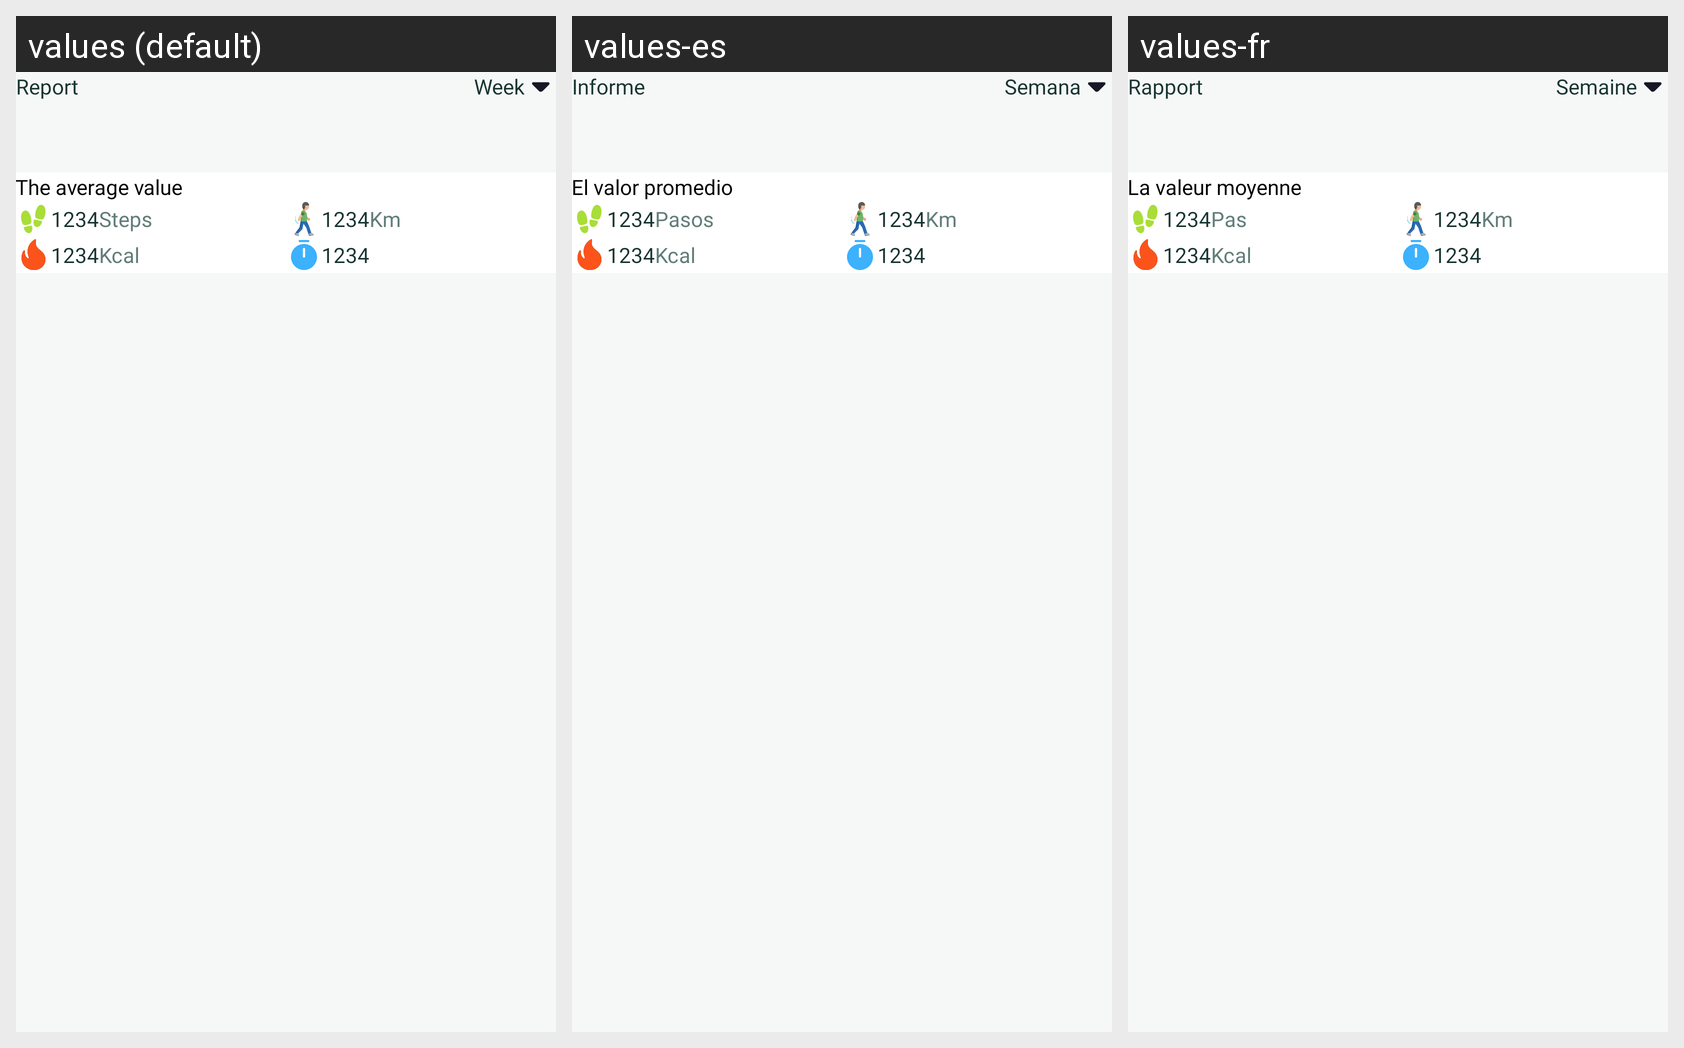

The Android screen above is rendered under several locales of the same app. Produce the string resources it draws, with the default and per-locale values.
Android screen res/layout/fragment_report.xml rendered under 3 locales, left to right: values (default), values-es, values-fr. Device: Nexus 5 (rendered at 1080×1920; each locale shown at half size, 540×960, under a caption strip naming it); theme Theme.BaseProject.
Other locales in the repository, not shown: values-de, values-ko, values-vi.
Strings drawn on this screen, with the default value and each locale's value (text and hints the layout hard-codes, and strings that could not be matched under every locale, appear in the picture but are not listed):

report
  values: Report
  values-es: Informe
  values-fr: Rapport

week
  values: Week
  values-es: Semana
  values-fr: Semaine

the_average_value
  values: The average value
  values-es: El valor promedio
  values-fr: La valeur moyenne

steps
  values: Steps
  values-es: Pasos
  values-fr: Pas

kcal
  values: Kcal
  values-es: Kcal
  values-fr: Kcal

km
  values: Km
  values-es: Km
  values-fr: Km
